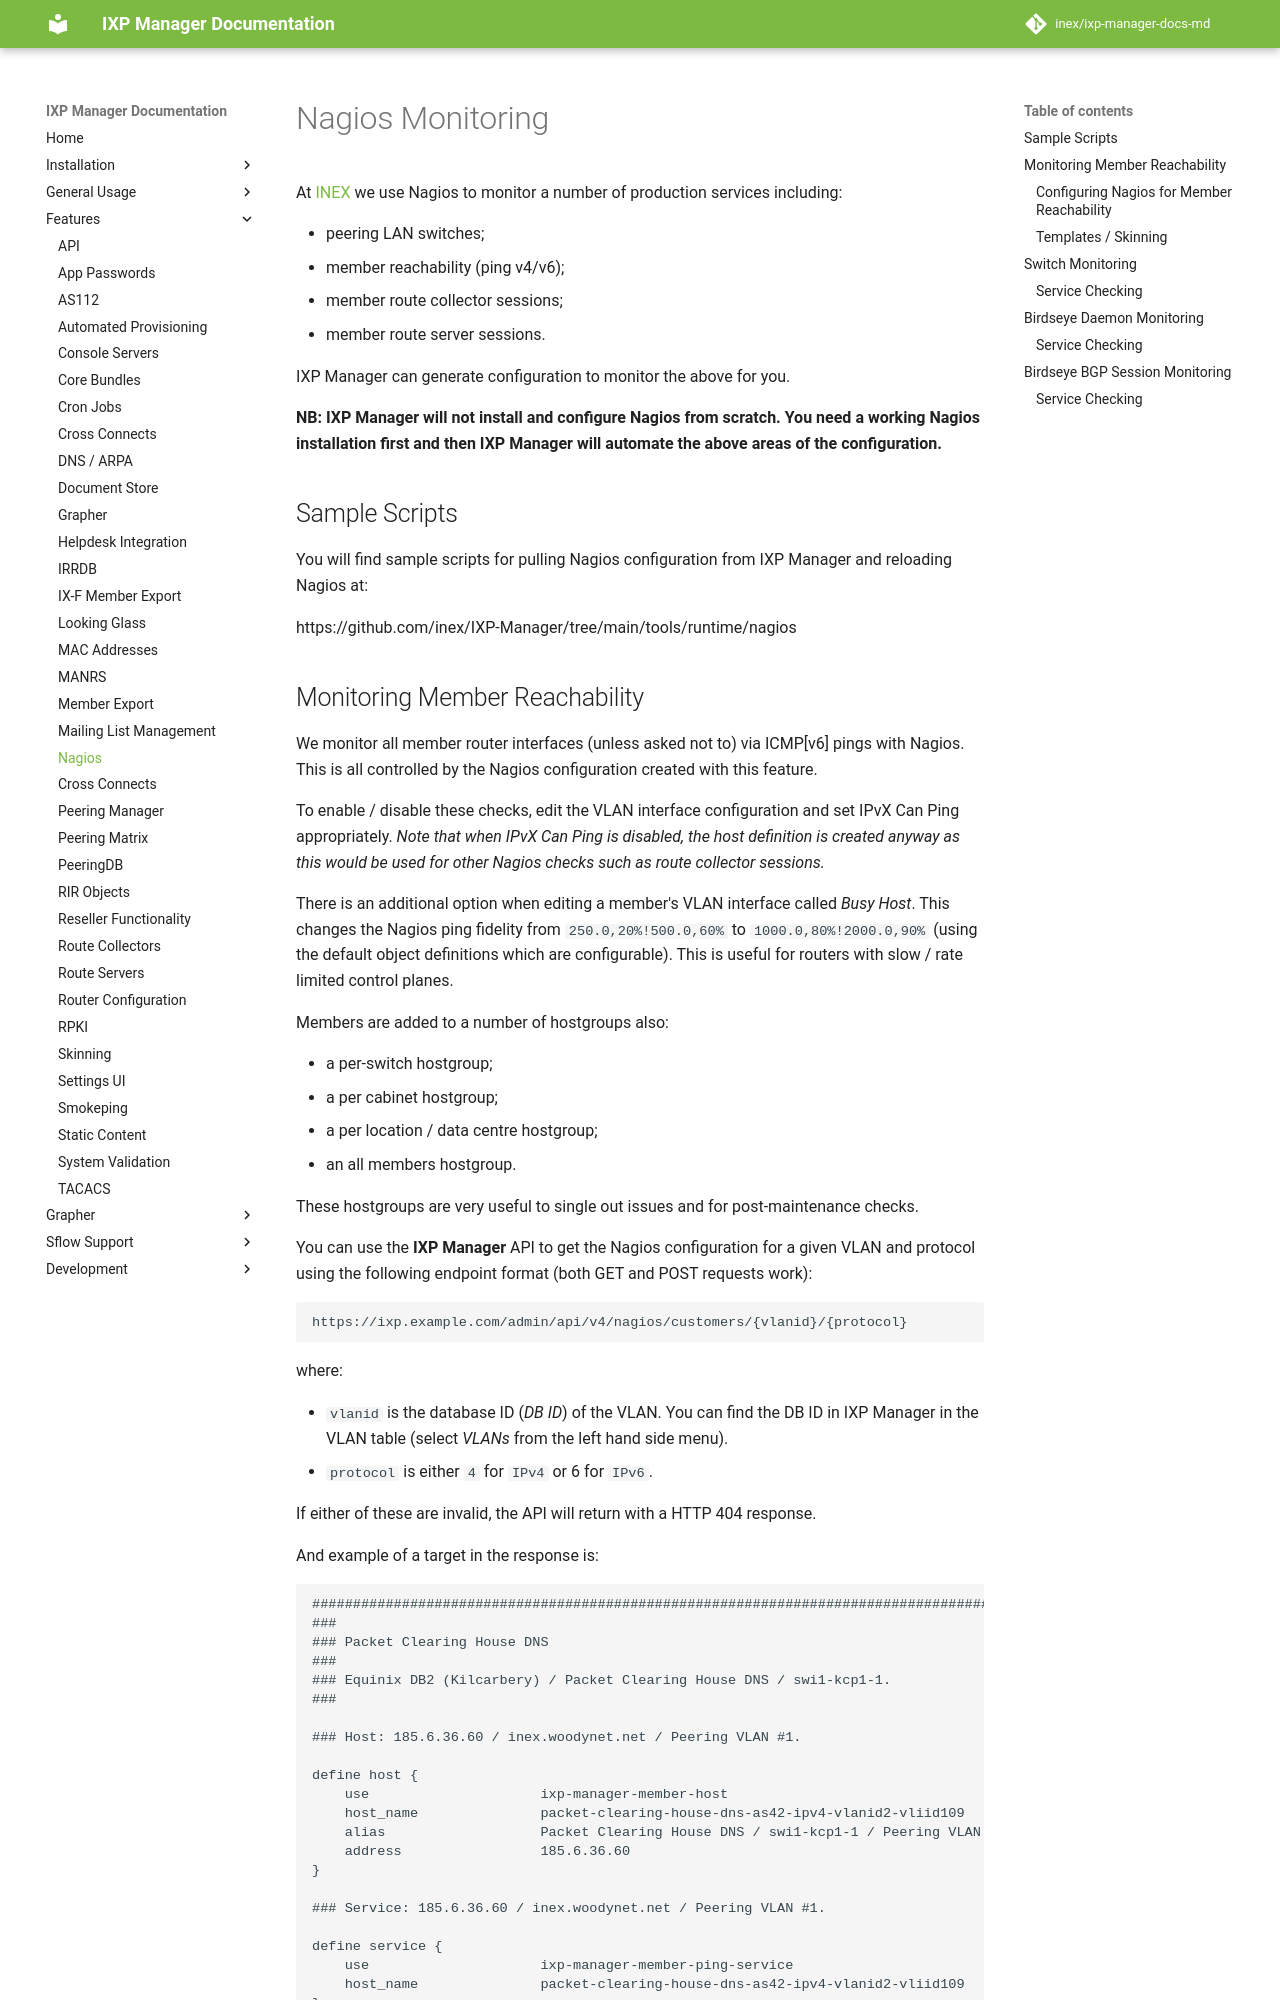

repository: inex/ixp-manager-docs-md · page: 7.5/features/nagios/index.html · generator: mkdocs

# Nagios Monitoring

At [INEX](https://www.inex.ie/) we use Nagios to monitor a number of production services including:

* peering LAN switches;
* member reachability (ping v4/v6);
* member route collector sessions;
* member route server sessions.

IXP Manager can generate configuration to monitor the above for you.

**NB: IXP Manager will not install and configure Nagios from scratch. You need a working Nagios installation first and then IXP Manager will automate the above areas of the configuration.**


## Sample Scripts

You will find sample scripts for pulling Nagios configuration from IXP Manager and reloading Nagios at:

https://github.com/inex/IXP-Manager/tree/main/tools/runtime/nagios

## Monitoring Member Reachability

We monitor all member router interfaces (unless asked not to) via ICMP[v6] pings with Nagios. This is all controlled by the Nagios configuration created with this feature.

To enable / disable these checks, edit the VLAN interface configuration and set IPvX Can Ping appropriately. *Note that when IPvX Can Ping is disabled, the host definition is created anyway as this would be used for other Nagios checks such as route collector sessions.*

There is an additional option when editing a member's VLAN interface called *Busy Host*. This changes the Nagios ping fidelity from `250.0,20%!500.0,60%` to `1000.0,80%!2000.0,90%` (using the default object definitions which are configurable). This is useful for routers with slow / rate limited control planes.

Members are added to a number of hostgroups also:

* a per-switch hostgroup;
* a per cabinet hostgroup;
* a per location / data centre hostgroup;
* an all members hostgroup.

These hostgroups are very useful to single out issues and for post-maintenance checks.

You can use the **IXP Manager** API to get the Nagios configuration for a given VLAN and protocol using the following endpoint format (both GET and POST requests work):

```
https://ixp.example.com/admin/api/v4/nagios/customers/{vlanid}/{protocol}
```

where:

* `vlanid` is the database ID (*DB ID*) of the VLAN. You can find the DB ID in IXP Manager in the VLAN table (select *VLANs* from the left hand side menu).
* `protocol` is either `4` for `IPv4` or 6 for `IPv6`.

If either of these are invalid, the API will return with a HTTP 404 response.

And example of a target in the response is:

```
###############################################################################################
###
### Packet Clearing House DNS
###
### Equinix DB2 (Kilcarbery) / Packet Clearing House DNS / swi1-kcp1-1.
###

### Host: 185.6.36.60 / inex.woodynet.net / Peering VLAN #1.

define host {
    use                     ixp-manager-member-host
    host_name               packet-clearing-house-dns-as42-ipv4-vlanid2-vliid109
    alias                   Packet Clearing House DNS / swi1-kcp1-1 / Peering VLAN #1.
    address                 185.6.36.60
}

### Service: 185.6.36.60 / inex.woodynet.net / Peering VLAN #1.

define service {
    use                     ixp-manager-member-ping-service
    host_name               packet-clearing-house-dns-as42-ipv4-vlanid2-vliid109
}
```
